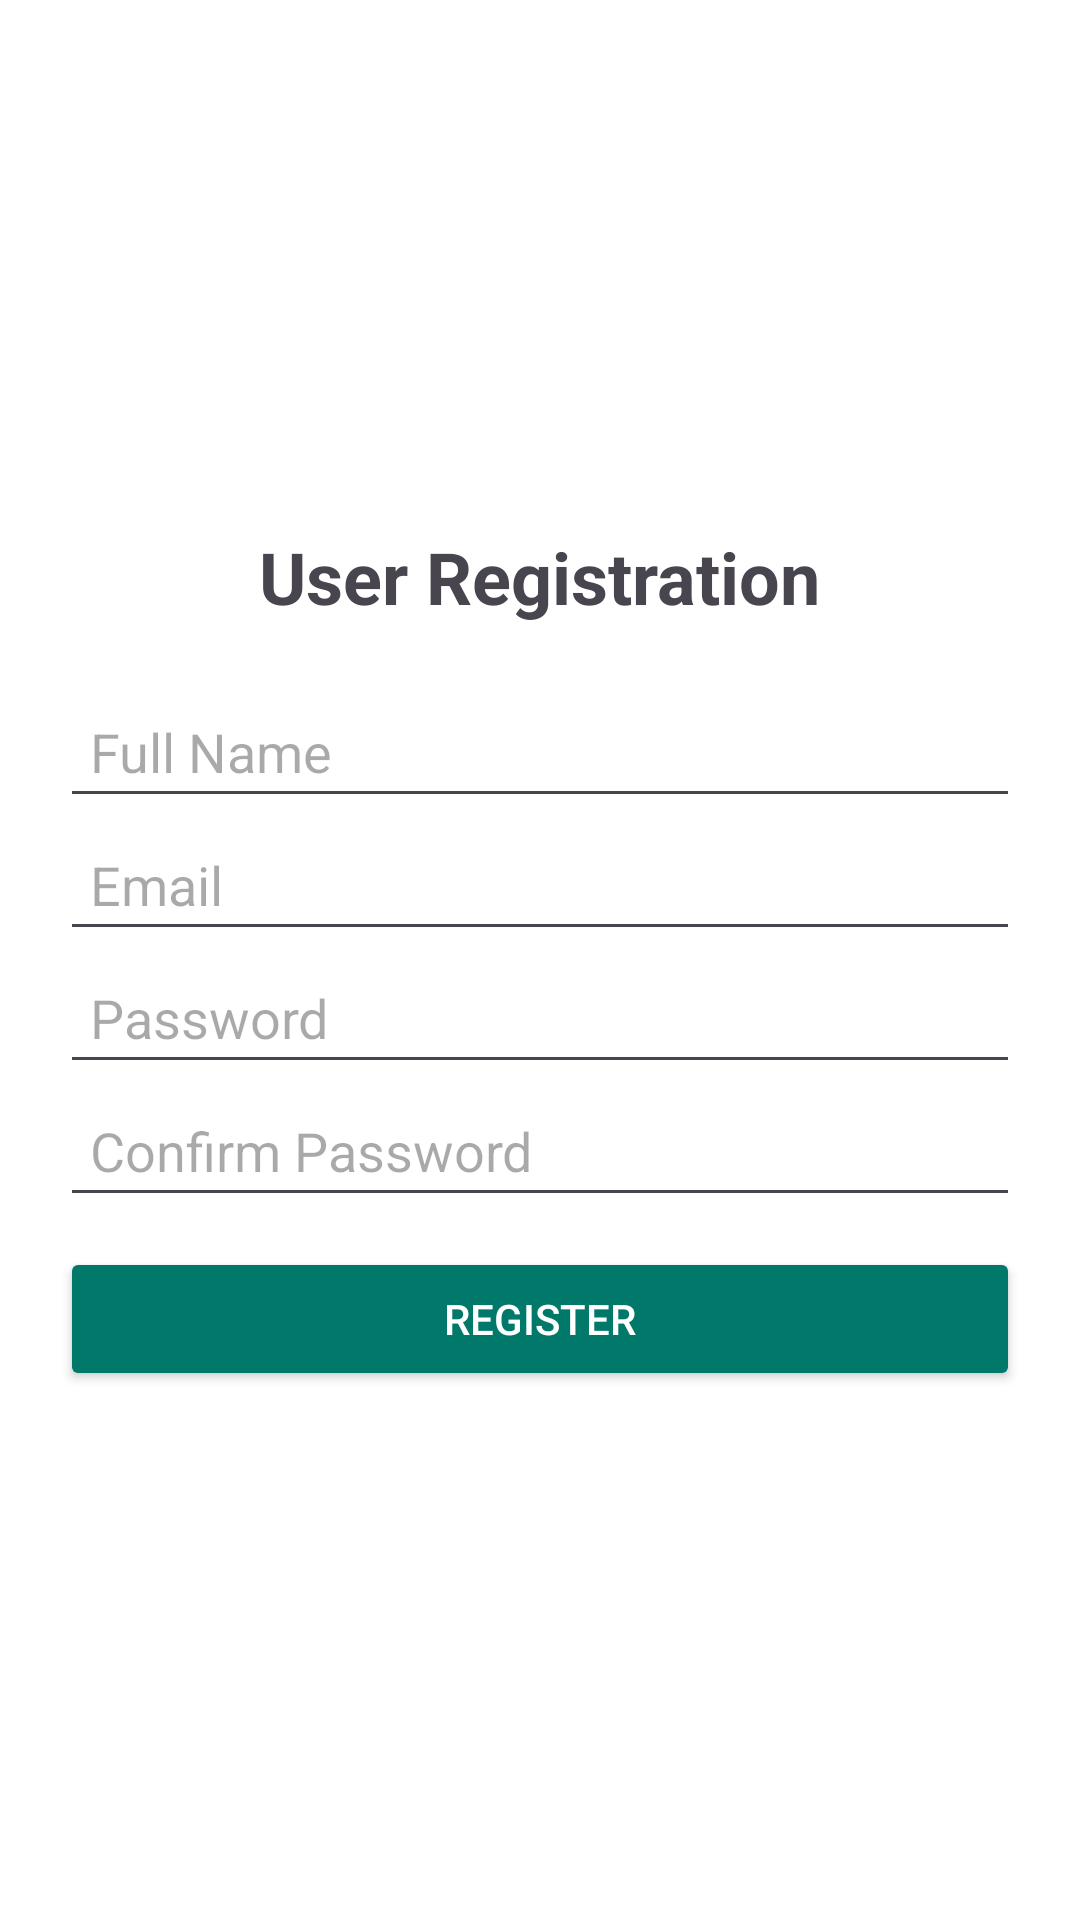

Reconstruct the res/layout file that produces this screen, plus the resources it refers to.
<!-- AndroidManifest.xml: application theme Theme.VehicleManagement -->
<!-- res/layout/activity_register_user.xml -->
<?xml version="1.0" encoding="utf-8"?>

<LinearLayout xmlns:android="http://schemas.android.com/apk/res/android"
    android:layout_width="match_parent"
    android:layout_height="match_parent"
    android:padding="20dp"
    android:gravity="center"
    android:orientation="vertical"
    android:background="@color/white">

    <TextView
        android:layout_width="wrap_content"
        android:layout_height="wrap_content"
        android:text="User Registration"
        android:textSize="24sp"
        android:textStyle="bold"
        android:layout_gravity="center"
        android:paddingBottom="20dp"/>

    <EditText
        android:id="@+id/etUserFullName"
        android:layout_width="match_parent"
        android:layout_height="wrap_content"
        android:hint="Full Name"
        android:padding="10dp"/>

    <EditText
        android:id="@+id/etUserEmail"
        android:layout_width="match_parent"
        android:layout_height="wrap_content"
        android:hint="Email"
        android:inputType="textEmailAddress"
        android:padding="10dp"/>

    <EditText
        android:id="@+id/etUserPassword"
        android:layout_width="match_parent"
        android:layout_height="wrap_content"
        android:hint="Password"
        android:inputType="textPassword"
        android:padding="10dp"/>

    <EditText
        android:id="@+id/etUserConfirmPassword"
        android:layout_width="match_parent"
        android:layout_height="wrap_content"
        android:hint="Confirm Password"
        android:inputType="textPassword"
        android:padding="10dp"/>

    <Button
        android:id="@+id/btnUserRegister"
        android:layout_width="match_parent"
        android:layout_height="wrap_content"
        android:text="Register"
        android:backgroundTint="@color/teal_700"
        android:textColor="@color/white"
        android:padding="10dp"
        android:layout_marginTop="10dp"/>
</LinearLayout>
<!-- resources referenced by this layout -->
<resources>
  <color name="teal_700">#00796B</color>
  <color name="white">#FFFFFF</color>
  <style name="Theme.VehicleManagement" parent="Theme.Material3.DayNight.NoActionBar">
          
      </style>
</resources>
